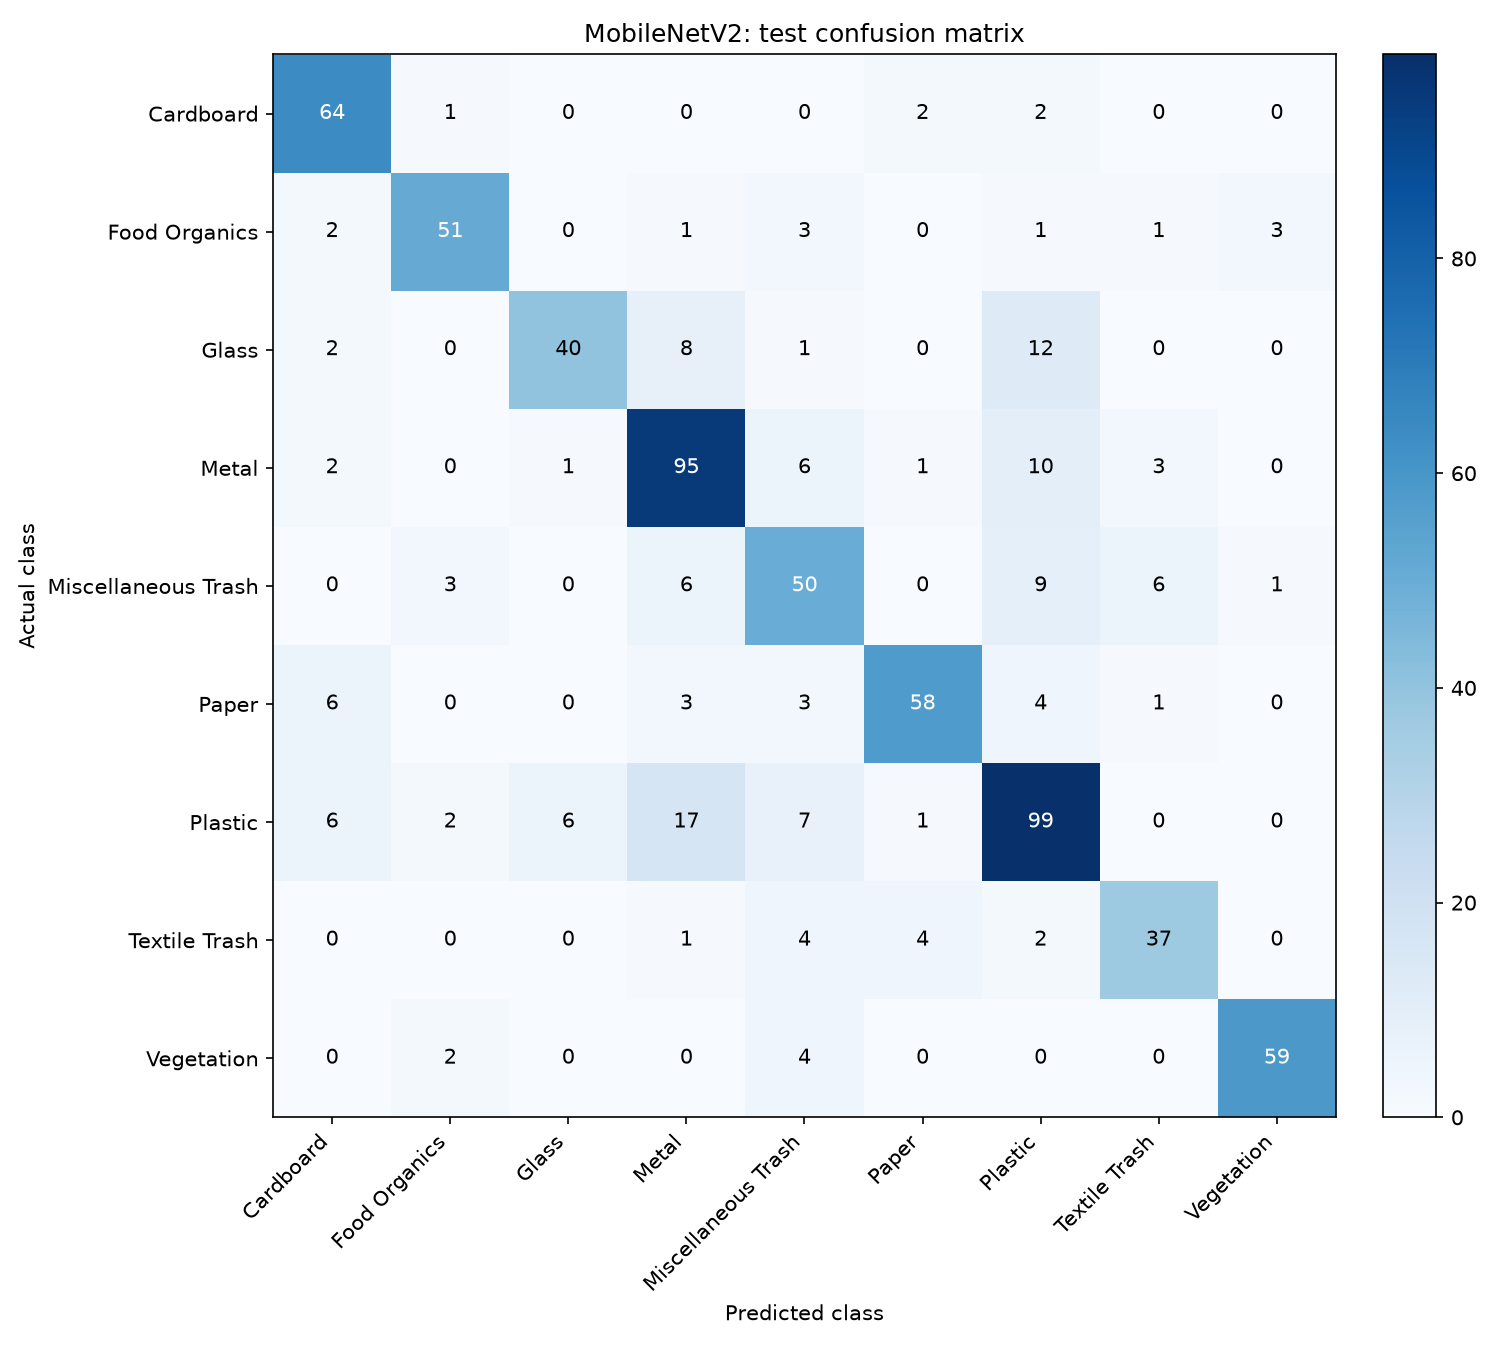

Values plotted in this chart, from the file beside it:
, Cardboard, Food Organics, Glass, Metal, Miscellaneous Trash, Paper, Plastic, Textile Trash, Vegetation
Cardboard, 64, 1, 0, 0, 0, 2, 2, 0, 0
Food Organics, 2, 51, 0, 1, 3, 0, 1, 1, 3
Glass, 2, 0, 40, 8, 1, 0, 12, 0, 0
Metal, 2, 0, 1, 95, 6, 1, 10, 3, 0
Miscellaneous Trash, 0, 3, 0, 6, 50, 0, 9, 6, 1
Paper, 6, 0, 0, 3, 3, 58, 4, 1, 0
Plastic, 6, 2, 6, 17, 7, 1, 99, 0, 0
Textile Trash, 0, 0, 0, 1, 4, 4, 2, 37, 0
Vegetation, 0, 2, 0, 0, 4, 0, 0, 0, 59
